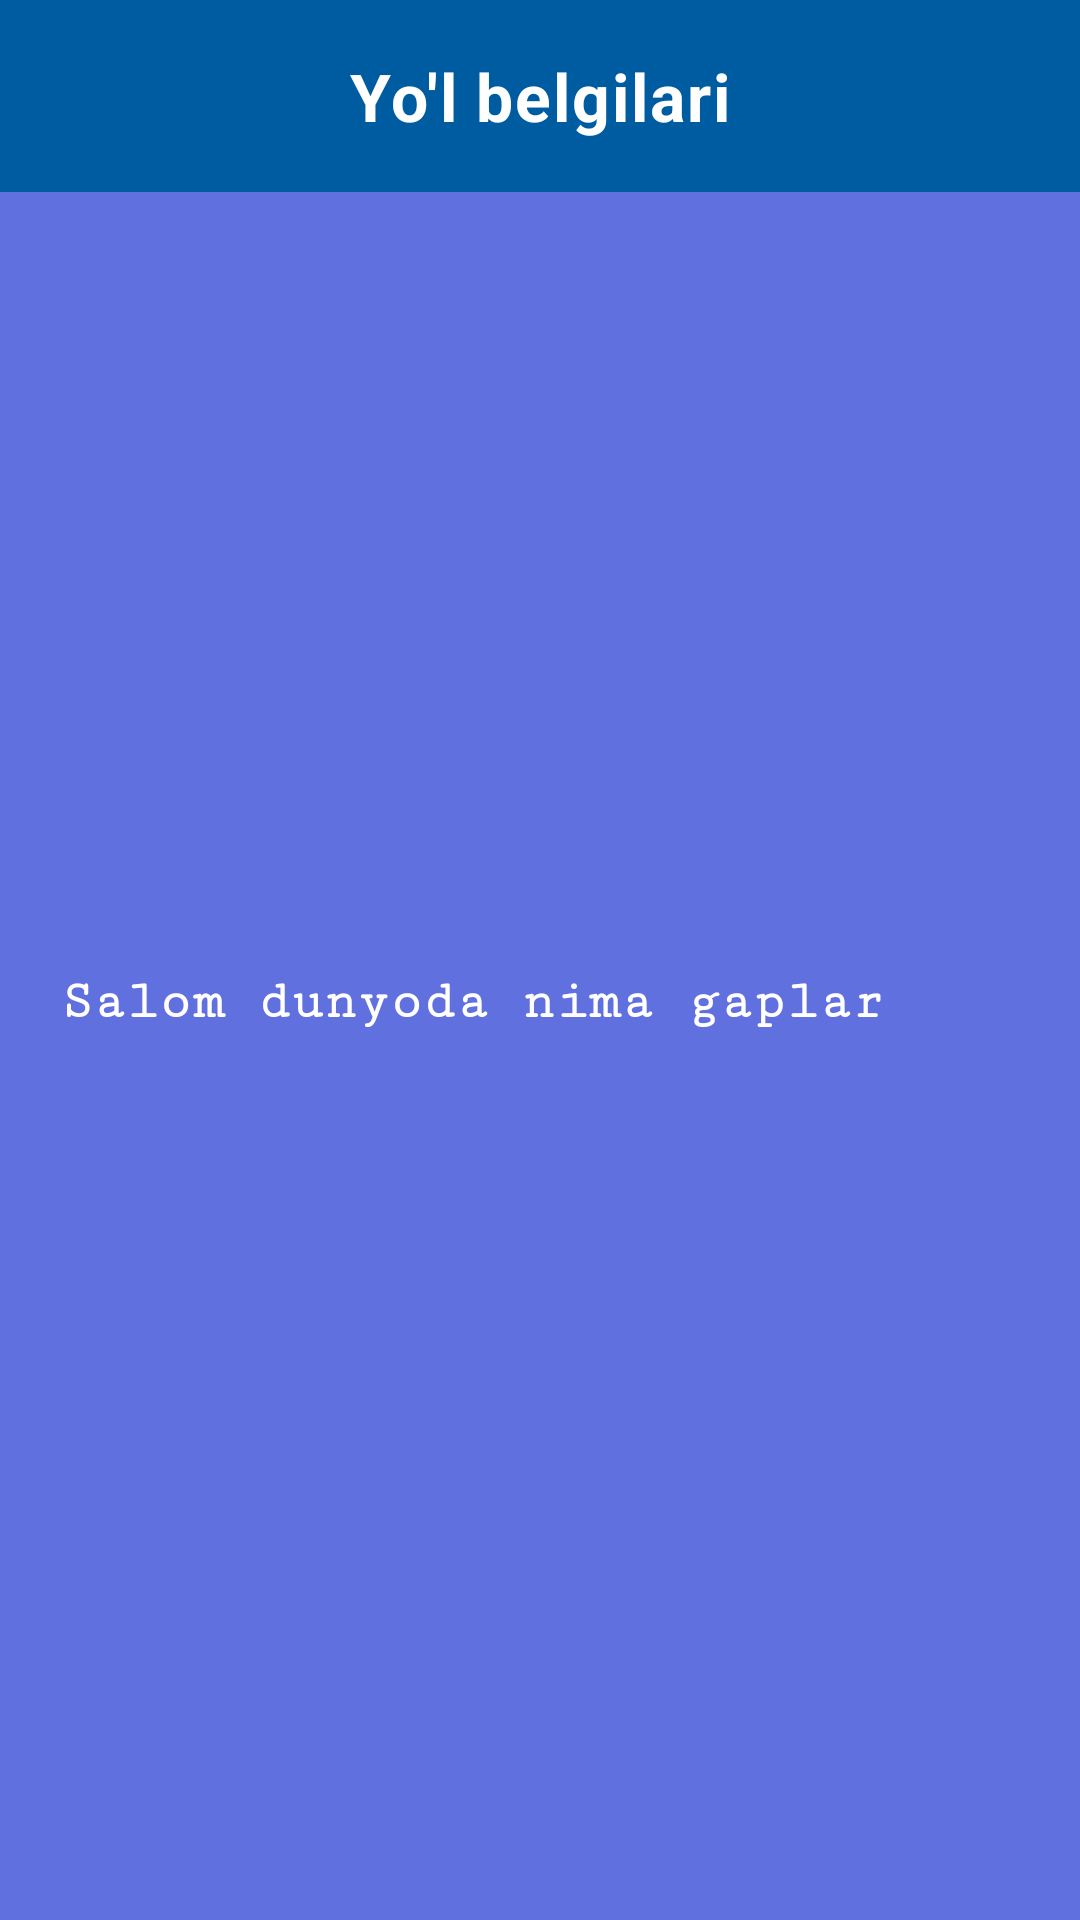

The Android layout XML behind this screen, and the referenced resources:
<!-- AndroidManifest.xml: application theme Theme.LineLow -->
<!-- res/layout/fragment_show.xml -->
<?xml version="1.0" encoding="utf-8"?>
<LinearLayout xmlns:android="http://schemas.android.com/apk/res/android"
    xmlns:tools="http://schemas.android.com/tools"
    android:layout_width="match_parent"
    android:layout_height="match_parent"
    android:background="#6070DE"
    android:gravity="center_horizontal"
    android:orientation="vertical"
    tools:context=".fragment.ShowFragment">

    <LinearLayout
        android:layout_width="match_parent"
        android:layout_height="?actionBarSize"
        android:layout_margin="0dp"
        android:background="#005CA1"
        android:gravity="center"
        android:orientation="horizontal"
        android:paddingHorizontal="8dp"
        android:paddingVertical="5dp">

        <TextView
            android:id="@+id/name"
            android:layout_width="0dp"
            android:layout_height="wrap_content"
            android:layout_weight="1"
            android:letterSpacing="0.03"
            android:gravity="center"
            android:paddingHorizontal="10dp"
            android:text="Yo'l belgilari"
            android:textAppearance="@style/TextAppearance.AppCompat.Large"
            android:textColor="@color/white"
            android:textStyle="bold" />
    </LinearLayout>

    <Space
        android:layout_width="match_parent"
        android:layout_height="40dp" />

    <ImageView
        android:id="@+id/tv_img"
        android:layout_width="200dp"
        android:layout_height="200dp"
        android:layout_marginBottom="10dp" />

    <ScrollView
        android:layout_width="match_parent"
        android:layout_height="wrap_content"
        android:layout_weight="1"
        android:padding="10dp">

        <LinearLayout
            android:layout_width="wrap_content"
            android:layout_height="match_parent"
            android:orientation="vertical">

            <TextView
                android:layout_width="match_parent"
                android:layout_height="match_parent"
                android:layout_marginHorizontal="10dp"
                android:fontFamily="serif-monospace"
                android:text="Salom dunyoda nima gaplar"
                android:textAppearance="@style/TextAppearance.AppCompat.Medium"
                android:textColor="@color/white"
                android:textStyle="bold" />
        </LinearLayout>
    </ScrollView>
</LinearLayout>
<!-- resources referenced by this layout -->
<resources>
  <style name="Theme.LineLow" parent="Base.Theme.LineLow" />
  <style name="Base.Theme.LineLow" parent="Theme.Material3.DayNight.NoActionBar">
          
          
      </style>
  <!-- not gathered from this repository: default colours our renderer supplied (Android Studio template values) -->
  <color name="white">#FFFFFFFF</color>
</resources>
